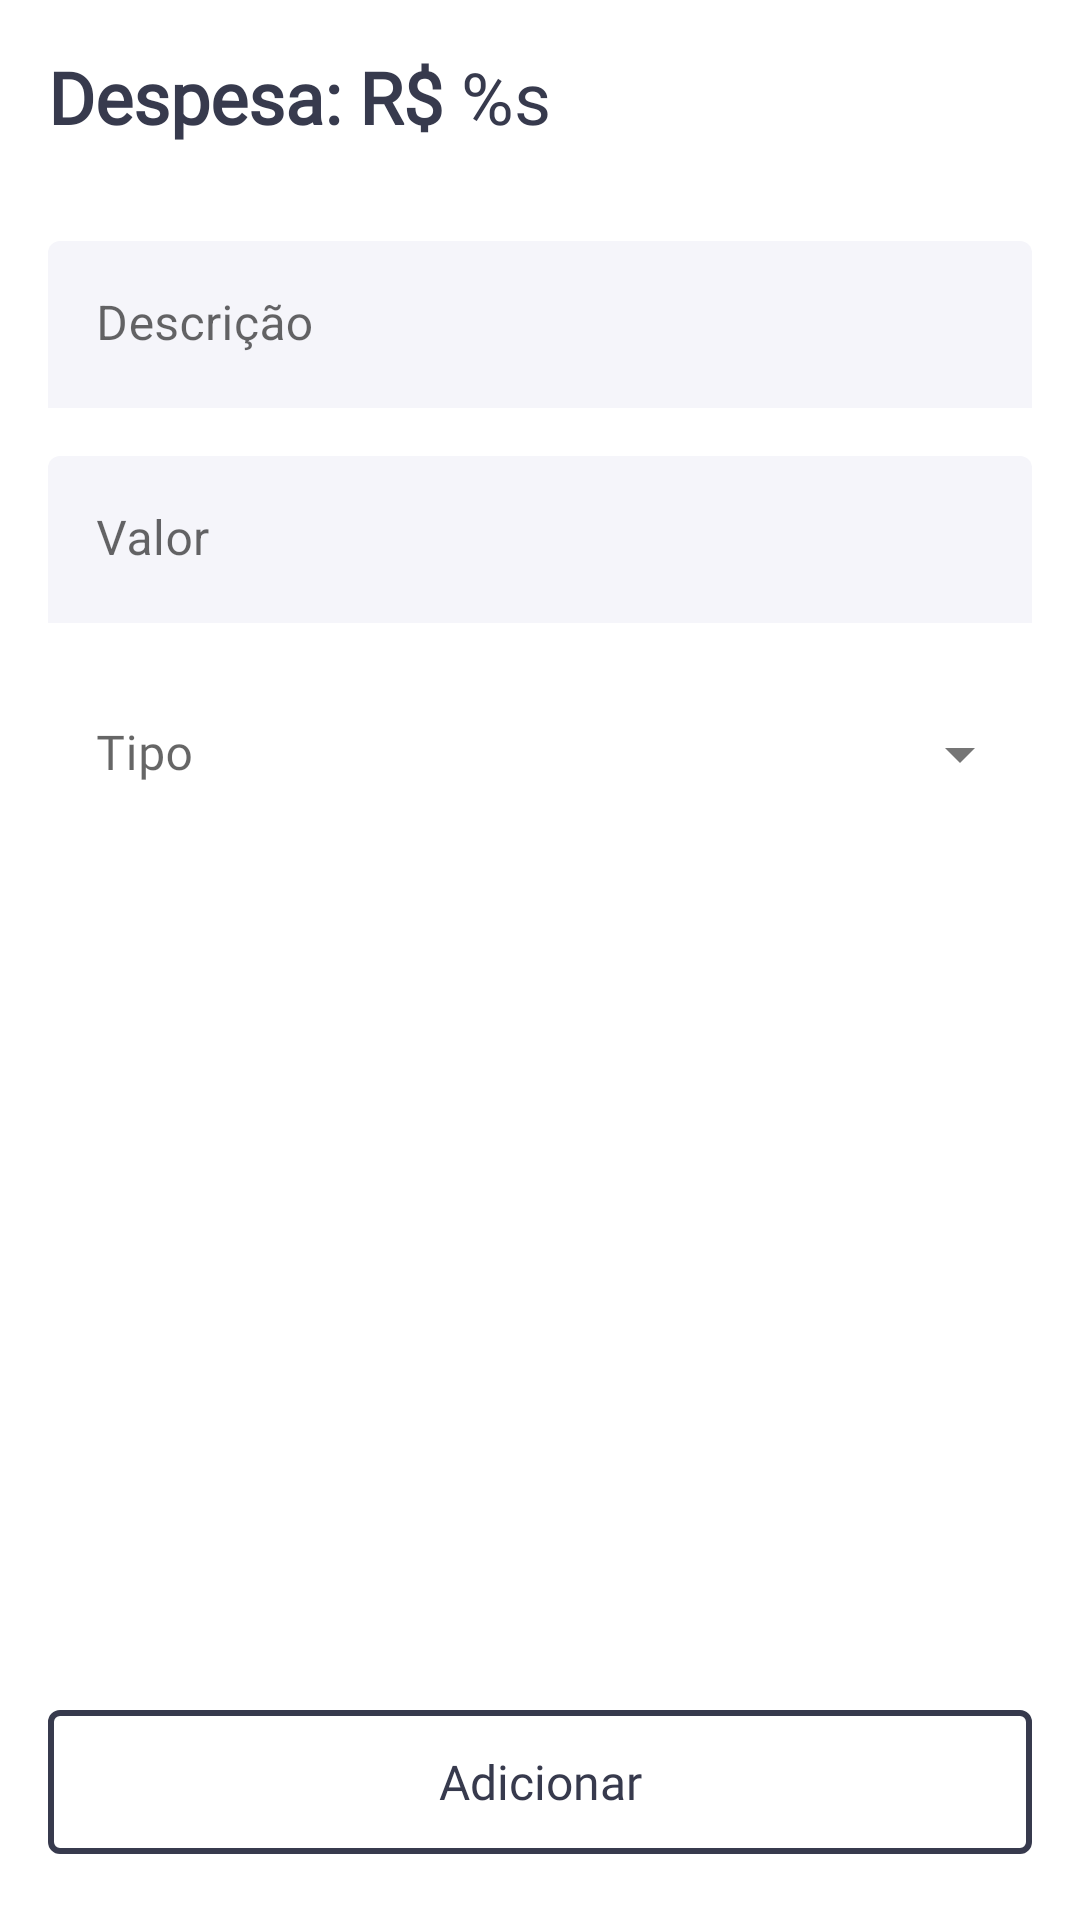

Produce the Android XML layout that renders to this screen, including the resource entries it uses.
<!-- AndroidManifest.xml: application theme Theme.EasyFinance -->
<!-- res/layout/fragment_spending.xml -->
<?xml version="1.0" encoding="utf-8"?>
<androidx.constraintlayout.widget.ConstraintLayout xmlns:android="http://schemas.android.com/apk/res/android"
    android:layout_width="match_parent"
    android:layout_height="match_parent"
    xmlns:app="http://schemas.android.com/apk/res-auto">

    <TableLayout
        android:layout_width="match_parent"
        android:layout_height="wrap_content"
        app:layout_constraintEnd_toEndOf="parent"
        app:layout_constraintStart_toStartOf="parent"
        app:layout_constraintTop_toTopOf="parent">

        <TextView
            style="@style/Text_Easy.SubTitle"
            android:id="@+id/spendingTv"
            android:text="@string/label_spending"
            android:layout_marginTop="@dimen/verticalMargin"
            android:layout_marginStart="@dimen/horizontalMargin"
            android:layout_marginEnd="@dimen/horizontalMargin"
            android:layout_width="match_parent"
            android:layout_height="wrap_content"/>

        <com.google.android.material.textfield.TextInputLayout
            android:id="@+id/spendingDescriptionTil"
            style="@style/InputTextLayout_Easy"
            android:layout_width="match_parent"
            android:layout_height="wrap_content"
            android:layout_marginStart="@dimen/horizontalMargin"
            android:layout_marginTop="@dimen/verticalMarginLarge"
            android:layout_marginEnd="@dimen/horizontalMargin"
            android:hint="@string/label_description">

            <com.google.android.material.textfield.TextInputEditText
                android:imeOptions="actionNext"
                android:maxLines="1"
                android:inputType="text"
                android:layout_width="match_parent"
                android:layout_height="wrap_content"/>

        </com.google.android.material.textfield.TextInputLayout>

        <com.google.android.material.textfield.TextInputLayout
            android:id="@+id/spendingValueTil"
            style="@style/InputTextLayout_Easy"
            android:layout_width="match_parent"
            android:layout_height="wrap_content"
            android:layout_marginStart="@dimen/horizontalMargin"
            android:layout_marginTop="@dimen/verticalMargin"
            android:layout_marginEnd="@dimen/horizontalMargin"
            android:hint="@string/label_value">

            <com.google.android.material.textfield.TextInputEditText
                android:layout_width="match_parent"
                android:layout_height="wrap_content"
                android:imeOptions="actionDone"
                android:inputType="number" />

        </com.google.android.material.textfield.TextInputLayout>

        <com.google.android.material.textfield.TextInputLayout
            android:id="@+id/spendingTypeTil"
            style="@style/Widget.MaterialComponents.TextInputLayout.FilledBox.ExposedDropdownMenu"
            android:layout_width="match_parent"
            android:layout_height="wrap_content"
            app:boxBackgroundColor="@color/white"
            app:boxStrokeWidth="0dp"
            android:inputType="none"
            app:boxStrokeWidthFocused="0dp"
            android:layout_marginStart="@dimen/horizontalMargin"
            android:layout_marginTop="@dimen/verticalMargin"
            android:layout_marginEnd="@dimen/horizontalMargin"
            android:hint="@string/label_type">

            <com.google.android.material.textfield.MaterialAutoCompleteTextView
                android:id="@+id/menuAutocomplete"
                android:fontFamily="@font/roboto"
                android:layout_width="match_parent"
                android:inputType="none"
                android:layout_height="wrap_content" />

        </com.google.android.material.textfield.TextInputLayout>

    </TableLayout>


    <com.google.android.material.button.MaterialButton
        android:id="@+id/spendingAddBt"
        style="@style/Button_Easy.Outlined"
        android:layout_width="match_parent"
        android:layout_height="@dimen/button_size"
        android:layout_margin="@dimen/verticalMargin"
        android:text="@string/action_add"
        android:textAllCaps="false"
        app:layout_constraintBottom_toBottomOf="parent"
        app:layout_constraintEnd_toEndOf="parent"
        app:layout_constraintStart_toStartOf="parent" />

</androidx.constraintlayout.widget.ConstraintLayout>
<!-- resources referenced by this layout -->
<resources>
  <color name="white">#FFFFFFFF</color>
  <dimen name="button_size">60dp</dimen>
  <dimen name="horizontalMargin">16dp</dimen>
  <dimen name="verticalMargin">16dp</dimen>
  <dimen name="verticalMarginLarge">32dp</dimen>
  <string name="action_add">Adicionar</string>
  <string name="label_description">Descrição</string>
  <string name="label_spending"><b>Despesa: R$</b> %s</string>
  <string name="label_type">Tipo</string>
  <string name="label_value">Valor</string>
  <style name="Button_Easy.Outlined" parent="Widget.MaterialComponents.Button.OutlinedButton">
          <item name="fontFamily">@font/roboto</item>
          <item name="android:textAllCaps">true</item>
          <item name="strokeColor">@color/color_primary</item>
          <item name="strokeWidth">@dimen/stroke_size</item>
          <item name="android:textAppearance">@style/Text_Easy.Body</item>
      </style>
  <style name="InputTextLayout_Easy">
          <item name="boxStrokeWidth">0dp</item>
          <item name="boxStrokeWidthFocused">0dp</item>
          <item name="boxBackgroundColor">@color/color_on_primary</item>
          <item name="fontFamily">@font/roboto_light</item>
      </style>
  <style name="Text_Easy.SubTitle">
          <item name="android:textSize">@dimen/text_subtitle</item>
      </style>
  <style name="Theme.EasyFinance" parent="Theme.MaterialComponents.DayNight.NoActionBar">
          
          <item name="colorPrimary">@color/color_primary</item>
          <item name="colorPrimaryVariant">@color/color_primary_variant</item>
          <item name="colorOnPrimary">@color/color_primary</item>
          
          <item name="colorSecondary">@color/teal_200</item>
          <item name="colorSecondaryVariant">@color/teal_700</item>
          <item name="colorOnSecondary">@color/black</item>
          
          <item name="android:statusBarColor" tools:targetApi="l">@color/color_primary</item>
          
          <item name="colorControlActivated">@color/color_primary</item>
          <item name="tintColor">@color/color_primary</item>
          <item name="text_color">@color/color_primary</item>
          <item name="text_color_secondary">@color/white</item>
      </style>
  <color name="color_primary">#373A4D</color>
  <dimen name="stroke_size">2dp</dimen>
  <style name="Text_Easy.Body">
          <item name="android:textSize">@dimen/text_body</item>
      </style>
  <color name="color_on_primary">#F5F5FA</color>
  <dimen name="text_subtitle">24sp</dimen>
  <color name="color_primary_variant">#8F92A9</color>
  <color name="teal_200">#FF03DAC5</color>
  <color name="teal_700">#FF018786</color>
  <color name="black">#FF000000</color>
  <dimen name="text_body">16sp</dimen>
</resources>
